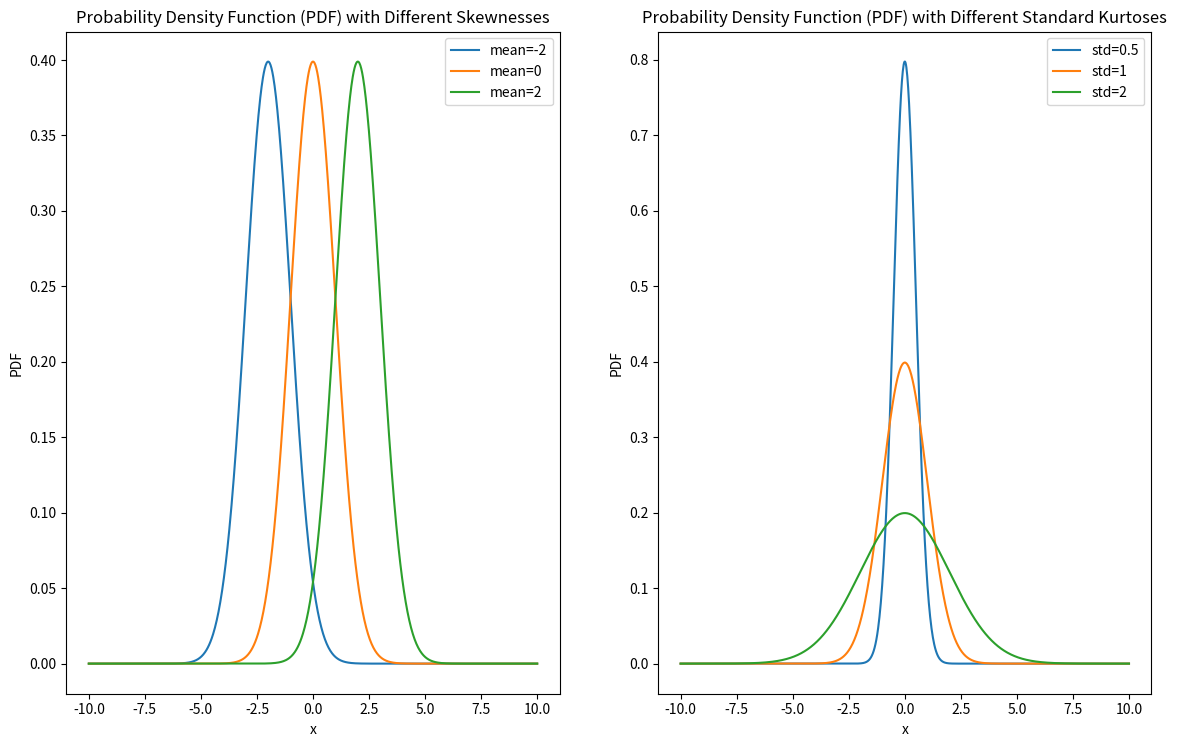

Write the Python code that produced this figure.
import numpy as np
import matplotlib.pyplot as plt
from scipy.stats import norm

# 创建一个新的图形
fig, (ax1, ax2) = plt.subplots(1, 2, figsize=(14, 8.6))

# 第一个子图：不同偏度下的正态分布
# 实际上，正态分布的偏度为 0，这里我们通过改变均值来模拟不同的“偏度”效果
means = [-2, 0, 2]
x = np.linspace(-10, 10, 1000)
for mean in means:
    # 标准差为 1，均值不同
    y = norm.pdf(x, loc=mean, scale=1)
    ax1.plot(x, y, label=f'mean={mean}')
ax1.set_title('Probability Density Function (PDF) with Different Skewnesses')
ax1.set_xlabel('x')
ax1.set_ylabel('PDF')
ax1.legend()

# 第二个子图：不同峰度下的正态分布
# 实际上，正态分布的峰度为 3，这里我们通过改变标准差来模拟不同的“峰度”效果
stds = [0.5, 1, 2]
x = np.linspace(-10, 10, 1000)
for std in stds:
    # 均值为 0，标准差不同
    y = norm.pdf(x, loc=0, scale=std)
    ax2.plot(x, y, label=f'std={std}')
ax2.set_title('Probability Density Function (PDF) with Different Standard Kurtoses')
ax2.set_xlabel('x')
ax2.set_ylabel('PDF')
ax2.legend()

plt.savefig(r'skewness_and_kurtosis.png', dpi=600)
plt.show()
